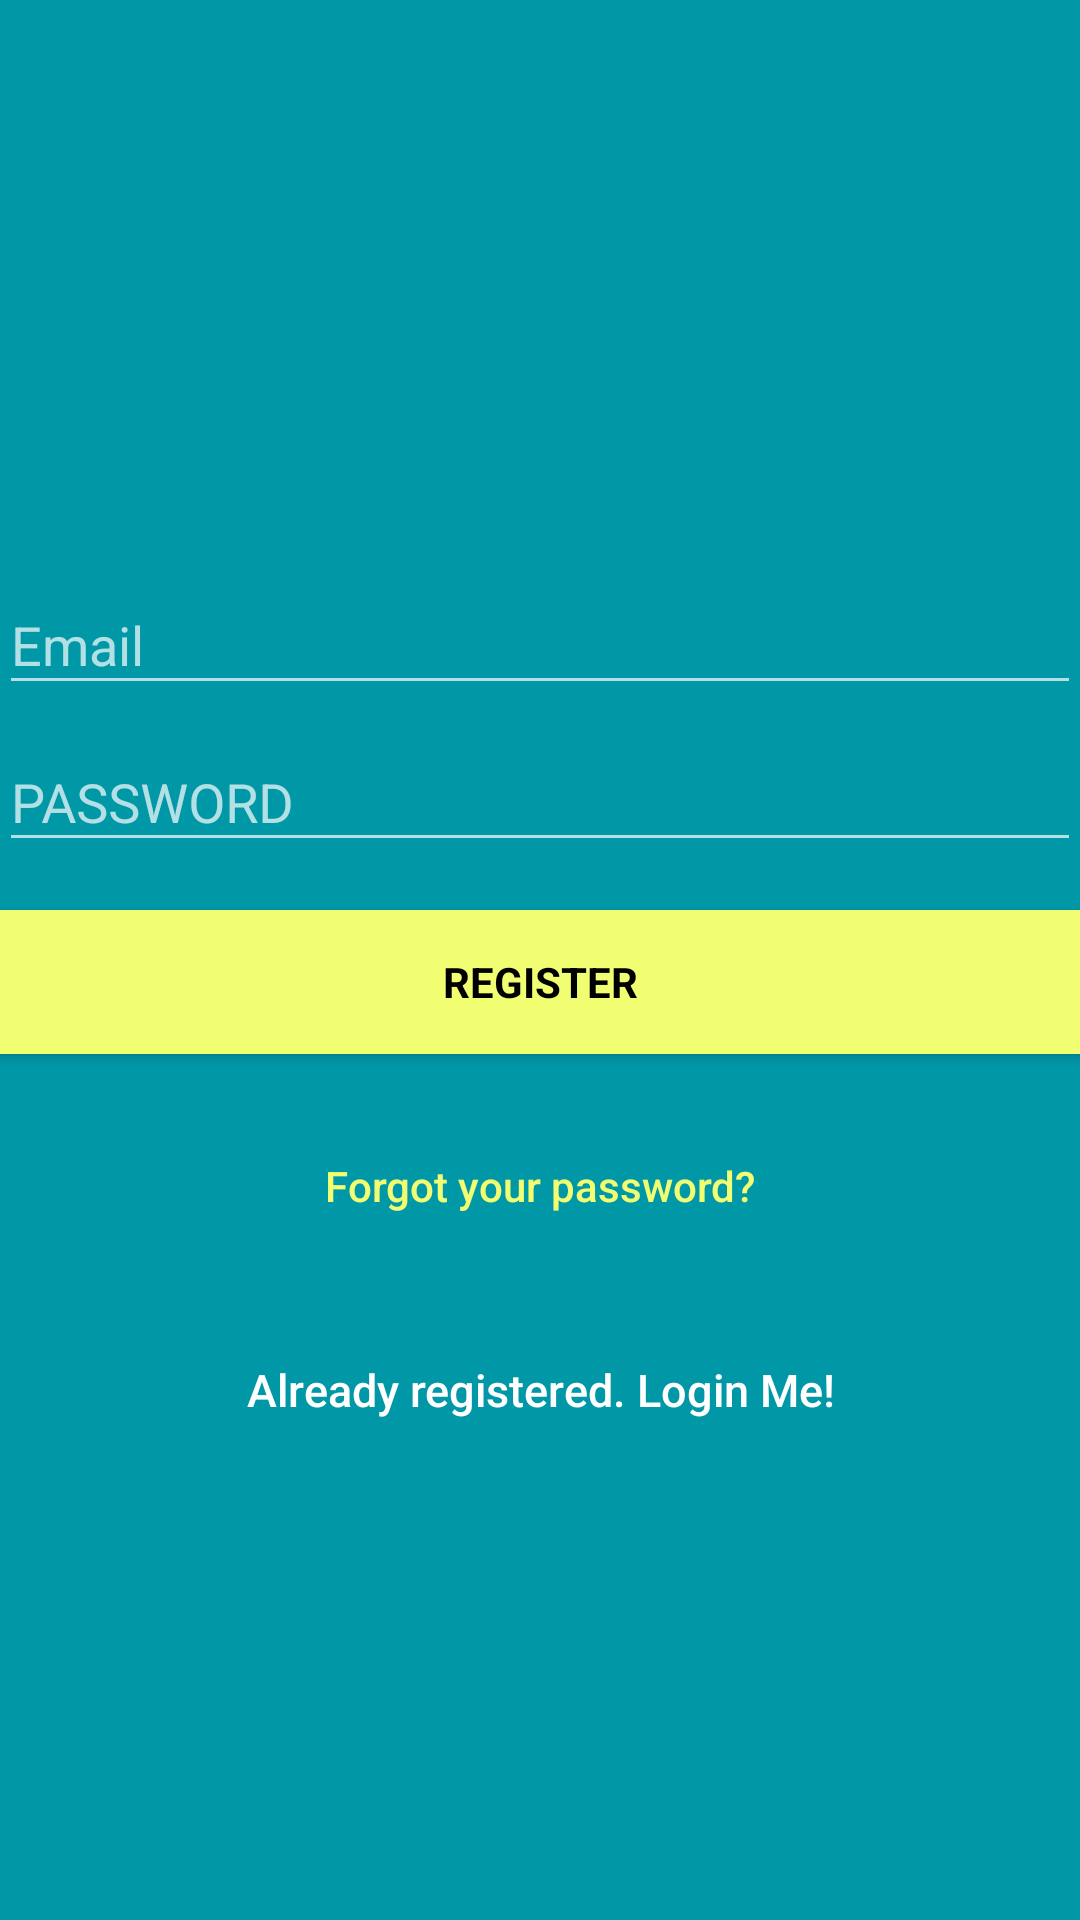

Layout XML and referenced resources for this Android screen:
<!-- AndroidManifest.xml: application theme Theme.AppCompat.NoActionBar -->
<!-- res/layout/activity_signup.xml -->
<?xml version="1.0" encoding="utf-8"?>
<android.support.design.widget.CoordinatorLayout xmlns:android="http://schemas.android.com/apk/res/android"
    xmlns:tools="http://schemas.android.com/tools"
    android:layout_width="match_parent"
    android:layout_height="match_parent"
    android:fitsSystemWindows="true"
    tools:context="com.example.example.loginfb.LoginActivity">

    <LinearLayout
        android:layout_width="fill_parent"
        android:layout_height="fill_parent"
        android:background="@color/colorPrimaryDark"
        android:gravity="center"
        android:orientation="vertical"
        android:padding="@dimen/activity_horizontal_margin">


        <ImageView
            android:layout_width="@dimen/logo_w_h"
            android:layout_height="@dimen/logo_w_h"
            android:layout_gravity="center_horizontal"
            android:layout_marginBottom="30dp"
            android:src="@mipmap/ic_launcher" />

        <android.support.design.widget.TextInputLayout
            android:layout_width="match_parent"
            android:layout_height="wrap_content">

            <EditText
                android:id="@+id/email"
                android:layout_width="match_parent"
                android:layout_height="wrap_content"
                android:hint="@string/email"
                android:inputType="textEmailAddress"
                android:maxLines="1"
                android:singleLine="true"
                android:textColor="@android:color/white" />

        </android.support.design.widget.TextInputLayout>

        <android.support.design.widget.TextInputLayout
            android:layout_width="match_parent"
            android:layout_height="wrap_content">

            <EditText
                android:id="@+id/password"
                android:layout_width="match_parent"
                android:layout_height="wrap_content"
                android:focusableInTouchMode="true"
                android:hint="@string/hint_password"
                android:imeActionId="@+id/login"
                android:imeOptions="actionUnspecified"
                android:inputType="textPassword"
                android:maxLines="1"
                android:singleLine="true"
                android:textColor="@android:color/white" />

        </android.support.design.widget.TextInputLayout>

        <Button
            android:id="@+id/sign_up_button"
            style="?android:textAppearanceSmall"
            android:layout_width="match_parent"
            android:layout_height="wrap_content"
            android:layout_marginTop="16dp"
            android:background="@color/colorAccent"
            android:text="@string/action_sign_in_short"
            android:textColor="@android:color/black"
            android:textStyle="bold" />

        <Button
            android:id="@+id/btn_reset_password"
            android:layout_width="fill_parent"
            android:layout_height="wrap_content"
            android:layout_marginTop="20dip"
            android:background="@null"
            android:text="@string/btn_forgot_password"
            android:textAllCaps="false"
            android:textColor="@color/colorAccent" />

        

        <Button
            android:id="@+id/sign_in_button"
            android:layout_width="fill_parent"
            android:layout_height="wrap_content"
            android:layout_marginTop="20dip"
            android:background="@null"
            android:text="@string/btn_link_to_login"
            android:textAllCaps="false"
            android:textColor="@color/white"
            android:textSize="15dp" />
    </LinearLayout>

    <ProgressBar
        android:id="@+id/progressBar"
        android:layout_width="30dp"
        android:layout_height="30dp"
        android:layout_gravity="center|bottom"
        android:layout_marginBottom="20dp"
        android:visibility="gone" />
</android.support.design.widget.CoordinatorLayout>
<!-- resources referenced by this layout -->
<resources>
  <color name="colorAccent">#f2fe71</color>
  <color name="colorPrimaryDark">#0097a7</color>
  <color name="white">#ffffff</color>
  <!-- mipmap ic_launcher: png bitmap (mipmap-hdpi, 14663 bytes) -->
  <string name="action_sign_in_short">Register</string>
  <string name="btn_forgot_password">Forgot your password?</string>
  <string name="btn_link_to_login">Already registered. Login Me!</string>
  <string name="email">Email</string>
  <string name="hint_password">PASSWORD</string>
</resources>
